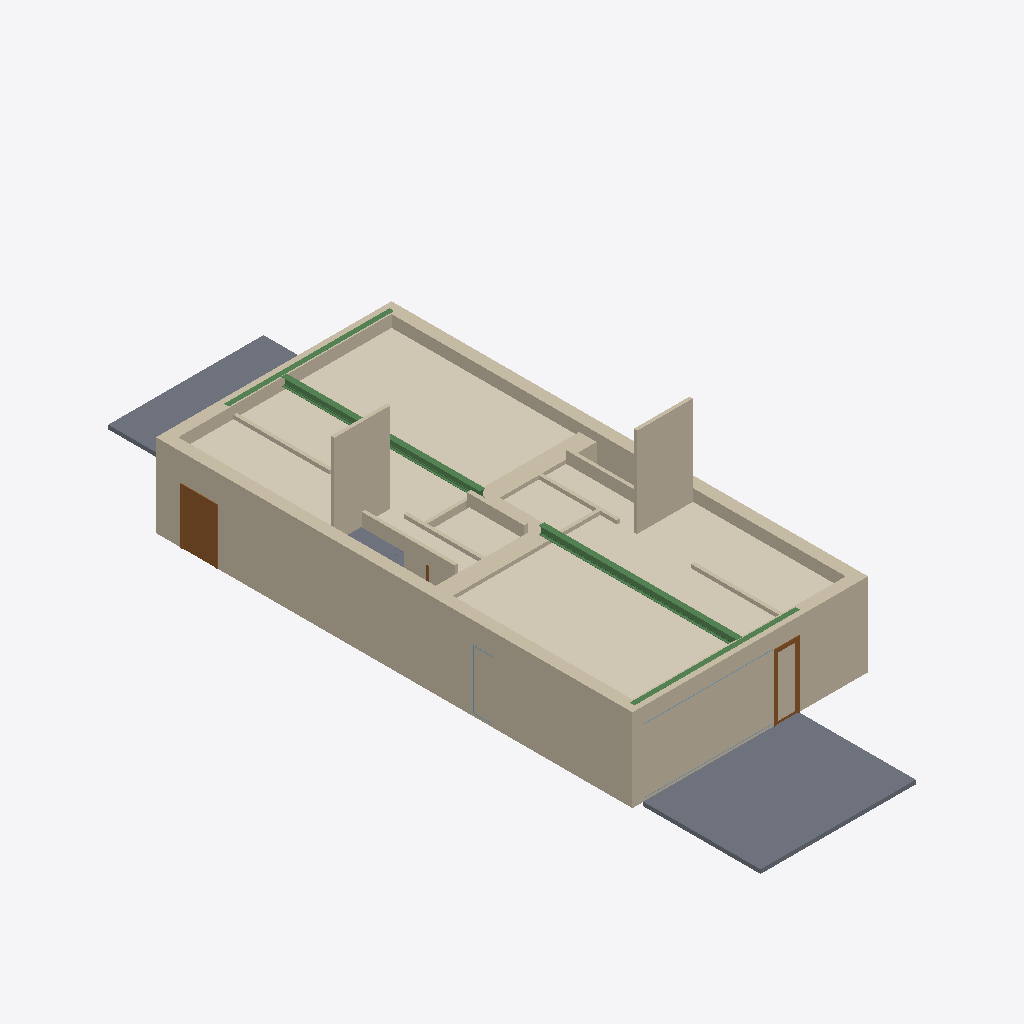
Isometric view of an IFC building model (IFC-SPF (STEP), schema IFC2X3, length unit unknown), seen from the south-west, elements coloured by IFC class: 21 walls (beige), 4 coverings (cream), 4 slabs (grey), 4 beams (green), 3 doors (brown), 2 windows (light blue).
Extent 8.8 m × 26.6 m × 6.1 m (x, y, z). Elements (50): 21 IfcWallStandardCase, 10 IfcSlab, 6 IfcDoor, 5 IfcCovering, 4 IfcBeam, 4 IfcWindow.

HEADER;
FILE_DESCRIPTION(('ViewDefinition [CoordinationView]'),'2;1');
FILE_NAME('','2022-01-03T16:23:00',(''),(''),'IfcOpenShell 0.6.0b0','IfcOpenShell 0.6.0b0','');
FILE_SCHEMA(('IFC2X3'));
ENDSEC;
DATA;
#964=IFCWALLSTANDARDCASE('2O2Fr$t4X7Zf8NOew3FNhv',#6,'Basic Wall:Exterior - Brick on Block:138310',$,'Basic Wall:Exterior - Brick on Block:130892',#665,#963,'138310');
#1080=IFCCOVERING('3bXiCStxP6Fgxdej$yc50n',#6,'Compound Ceiling:Gypsum Board:187508',$,'Compound Ceiling:Gypsum Board',#999,#1079,'187508',.CEILING.);
#620=IFCCOVERING('3bXiCStxP6Fgxdej$yc5T8',#6,'Compound Ceiling:Gypsum Board:187149',$,'Compound Ceiling:Gypsum Board',#539,#619,'187149',.CEILING.);
#953=IFCWALLSTANDARDCASE('2O2Fr$t4X7Zf8NOew3FNr2',#6,'Basic Wall:Exterior - Brick on Block:138237',$,'Basic Wall:Exterior - Brick on Block:130892',#18,#952,'138237');
#1339=IFCSLAB('1CZILmCaHETO8tf3SgGEXu',#6,'Floor:150mm Exterior Slab on Grade:216552',$,'Floor:150mm Exterior Slab on Grade',#1331,#1338,'216552',.FLOOR.);
#648=IFCWALLSTANDARDCASE('2O2Fr$t4X7Zf8NOew3FNqI',#6,'Basic Wall:Exterior - Brick on Block:138157',$,'Basic Wall:Exterior - Brick on Block:130892',#637,#647,'138157');
#744=IFCSLAB('1CZILmCaHETO8tf3SgGEWh',#6,'Floor:150mm Exterior Slab on Grade:216507',$,'Floor:150mm Exterior Slab on Grade',#736,#743,'216507',.FLOOR.);
#481=IFCWALLSTANDARDCASE('2O2Fr$t4X7Zf8NOew3FL8v',#6,'Basic Wall:Interior - Partition (92mm Stud):144518',$,'Basic Wall:Interior - Partition (92mm Stud):128360',#470,#480,'144518');
#495=IFCWALLSTANDARDCASE('2O2Fr$t4X7Zf8NOew3FLTF',#6,'Basic Wall:Interior - Partition (92mm Stud):143856',$,'Basic Wall:Interior - Partition (92mm Stud):128360',#484,#494,'143856');
#297=IFCWALLSTANDARDCASE('2O2Fr$t4X7Zf8NOew3FNtn',#6,'Basic Wall:Exterior - Brick on Block:138062',$,'Basic Wall:Exterior - Brick on Block:130892',#286,#296,'138062');
#1670=IFCBEAM('2OrWItJ6zAwBNp0OUxK_l8',#6,'M_W-Wide Flange:W310X60:W310X60:207325',$,'M_W-Wide Flange:W310X60:208816',#1591,#1669,'207325');
#1302=IFCBEAM('2OrWItJ6zAwBNp0OUxK$Dv',#6,'M_W-Wide Flange:W310X60:W310X60:209260',$,'M_W-Wide Flange:W310X60:208816',#1223,#1301,'209260');
#733=IFCDOOR('1hOSvn6df7F8_7GcBWlRH8',#6,'M_Single-Flush:1250mm x 2010mm:1250mm x 2010mm:146678',$,'1250mm x 2010mm',#670,#732,'146678',2.01,1.25);
#997=IFCCOVERING('3bXiCStxP6Fgxdej$yc50U',#6,'Compound Ceiling:Gypsum Board:187483',$,'Compound Ceiling:Gypsum Board',#966,#996,'187483',.CEILING.);
#366=IFCCOVERING('3bXiCStxP6Fgxdej$yc503',#6,'Compound Ceiling:Gypsum Board:187462',$,'Compound Ceiling:Gypsum Board',#335,#365,'187462',.CEILING.);
#1117=IFCWALLSTANDARDCASE('2O2Fr$t4X7Zf8NOew3FNbT',#6,'Basic Wall:Party Wall - CMU Residential Unit Dimising Wall:139234',$,'Basic Wall:Party Wall - CMU Residential Unit Dimising Wall:128555',#1083,#1116,'139234');
#1203=IFCWALLSTANDARDCASE('1aj$VJZFn2TxepZUBcKpee',#6,'Basic Wall:Interior - Partition (92mm Stud):204300',$,'Basic Wall:Interior - Partition (92mm Stud):128360',#1192,#1202,'204300');
#1153=IFCWALLSTANDARDCASE('2O2Fr$t4X7Zf8NOew3FKRi',#6,'Basic Wall:Party Wall - CMU Residential Unit Dimising Wall:139347',$,'Basic Wall:Party Wall - CMU Residential Unit Dimising Wall:128555',#1120,#1152,'139347');
#662=IFCWALLSTANDARDCASE('2O2Fr$t4X7Zf8NOew3FNau',#6,'Basic Wall:Interior - Partition (92mm Stud):139143',$,'Basic Wall:Interior - Partition (92mm Stud):128360',#651,#661,'139143');
#537=IFCWALLSTANDARDCASE('1aj$VJZFn2TxepZUBcKphf',#6,'Basic Wall:Interior - Partition (92mm Stud):204493',$,'Basic Wall:Interior - Partition (92mm Stud):128360',#526,#536,'204493');
#1684=IFCWALLSTANDARDCASE('0iEHWY1$XA8eQeeULq4j_U',#6,'Basic Wall:Interior - Furring (152 mm Stud):189901',$,'Basic Wall:Interior - Furring (152 mm Stud):187795',#1673,#1683,'189901');
#467=IFCBEAM('2OrWItJ6zAwBNp0OUxK$8W',#6,'M_W-Wide Flange:W410X60:W410X60:208949',$,'M_W-Wide Flange:W410X60:208814',#387,#466,'208949');
#230=IFCBEAM('2OrWItJ6zAwBNp0OUxK$Du',#6,'M_W-Wide Flange:W410X60:W410X60:209261',$,'M_W-Wide Flange:W410X60:208814',#146,#229,'209261');
#942=IFCWALLSTANDARDCASE('0iEHWY1$XA8eQeeULq4jE6',#6,'Basic Wall:Interior - Furring (152 mm Stud):190933',$,'Basic Wall:Interior - Furring (152 mm Stud):187795',#931,#941,'190933');
#1564=IFCDOOR('1s1jVhK8z0pgKYcr9jt7AB',#6,'M_Single-Glass 1:0813 x 2420mm:0813 x 2420mm:171975',$,'0813 x 2420mm',#1464,#1563,'171975',2.42,0.812999999999999);
#634=IFCWALLSTANDARDCASE('2O2Fr$t4X7Zf8NOew3FNld',#6,'Basic Wall:Interior - Partition (92mm Stud):138584',$,'Basic Wall:Interior - Partition (92mm Stud):128360',#623,#633,'138584');
#523=IFCWALLSTANDARDCASE('2O2Fr$t4X7Zf8NOew3FKGS',#6,'Basic Wall:Interior - Partition (92mm Stud):139939',$,'Basic Wall:Interior - Partition (92mm Stud):128360',#512,#522,'139939');
#1426=IFCSLAB('2OBrcmyk58NupXoVOHUtgP',#6,'Floor:Finish Floor - Wood:171292',$,'Floor:Finish Floor - Wood',#1401,#1425,'171292',.FLOOR.);
#283=IFCWALLSTANDARDCASE('2O2Fr$t4X7Zf8NOew3FKST',#6,'Basic Wall:Interior - Partition (92mm Stud):139682',$,'Basic Wall:Interior - Partition (92mm Stud):128360',#272,#282,'139682');
#255=IFCWALLSTANDARDCASE('0iEHWY1$XA8eQeeULq4jZ1',#6,'Basic Wall:Interior - Furring (152 mm Stud):189074',$,'Basic Wall:Interior - Furring (152 mm Stud):187795',#233,#254,'189074');
#509=IFCWALLSTANDARDCASE('0iEHWY1$XA8eQeeULq4jpl',#6,'Basic Wall:Interior - Partition (92mm Stud):190140',$,'Basic Wall:Interior - Partition (92mm Stud):128360',#498,#508,'190140');
#1189=IFCWALLSTANDARDCASE('2O2Fr$t4X7Zf8NOew3FKRH',#6,'Basic Wall:Party Wall - CMU Residential Unit Dimising Wall:139374',$,'Basic Wall:Party Wall - CMU Residential Unit Dimising Wall:128555',#1156,#1188,'139374');
#1220=IFCWALLSTANDARDCASE('2O2Fr$t4X7Zf8NOew3FKIu',#6,'Basic Wall:Interior - Partition (92mm Stud):139783',$,'Basic Wall:Interior - Partition (92mm Stud):128360',#1209,#1219,'139783');
#269=IFCWALLSTANDARDCASE('0iEHWY1$XA8eQeeULq4jDb',#6,'Basic Wall:Interior - Furring (152 mm Stud):190774',$,'Basic Wall:Interior - Furring (152 mm Stud):187795',#258,#268,'190774');
#143=IFCWINDOW('1hOSvn6df7F8_7GcBWlRBU',#6,'M_Fixed:4835mm x 2420mm:4835mm x 2420mm:146016',$,'4835mm x 2420mm',#23,#142,'146016',2.42,4.835);
#330=IFCSLAB('2OBrcmyk58NupXoVOHUten',#6,'Floor:Finish Floor - Ceramic Tile:171444',$,'Floor:Finish Floor - Ceramic Tile',#322,#329,'171444',.FLOOR.);
#928=IFCWINDOW('1hOSvn6df7F8_7GcBWlRRL',#6,'M_Fixed:750mm x 2200mm:750mm x 2200mm:147051',$,'750mm x 2200mm',#817,#927,'147051',2.2,0.749999999999998);
#1315=IFCDOOR('1hOSvn6df7F8_7GcBWlS9F',#6,'M_Single-Flush:0762 x 2032mm:0762 x 2032mm:150257',$,'0762 x 2032mm',#1307,#1314,'150257',2.032,0.762);
ENDSEC;